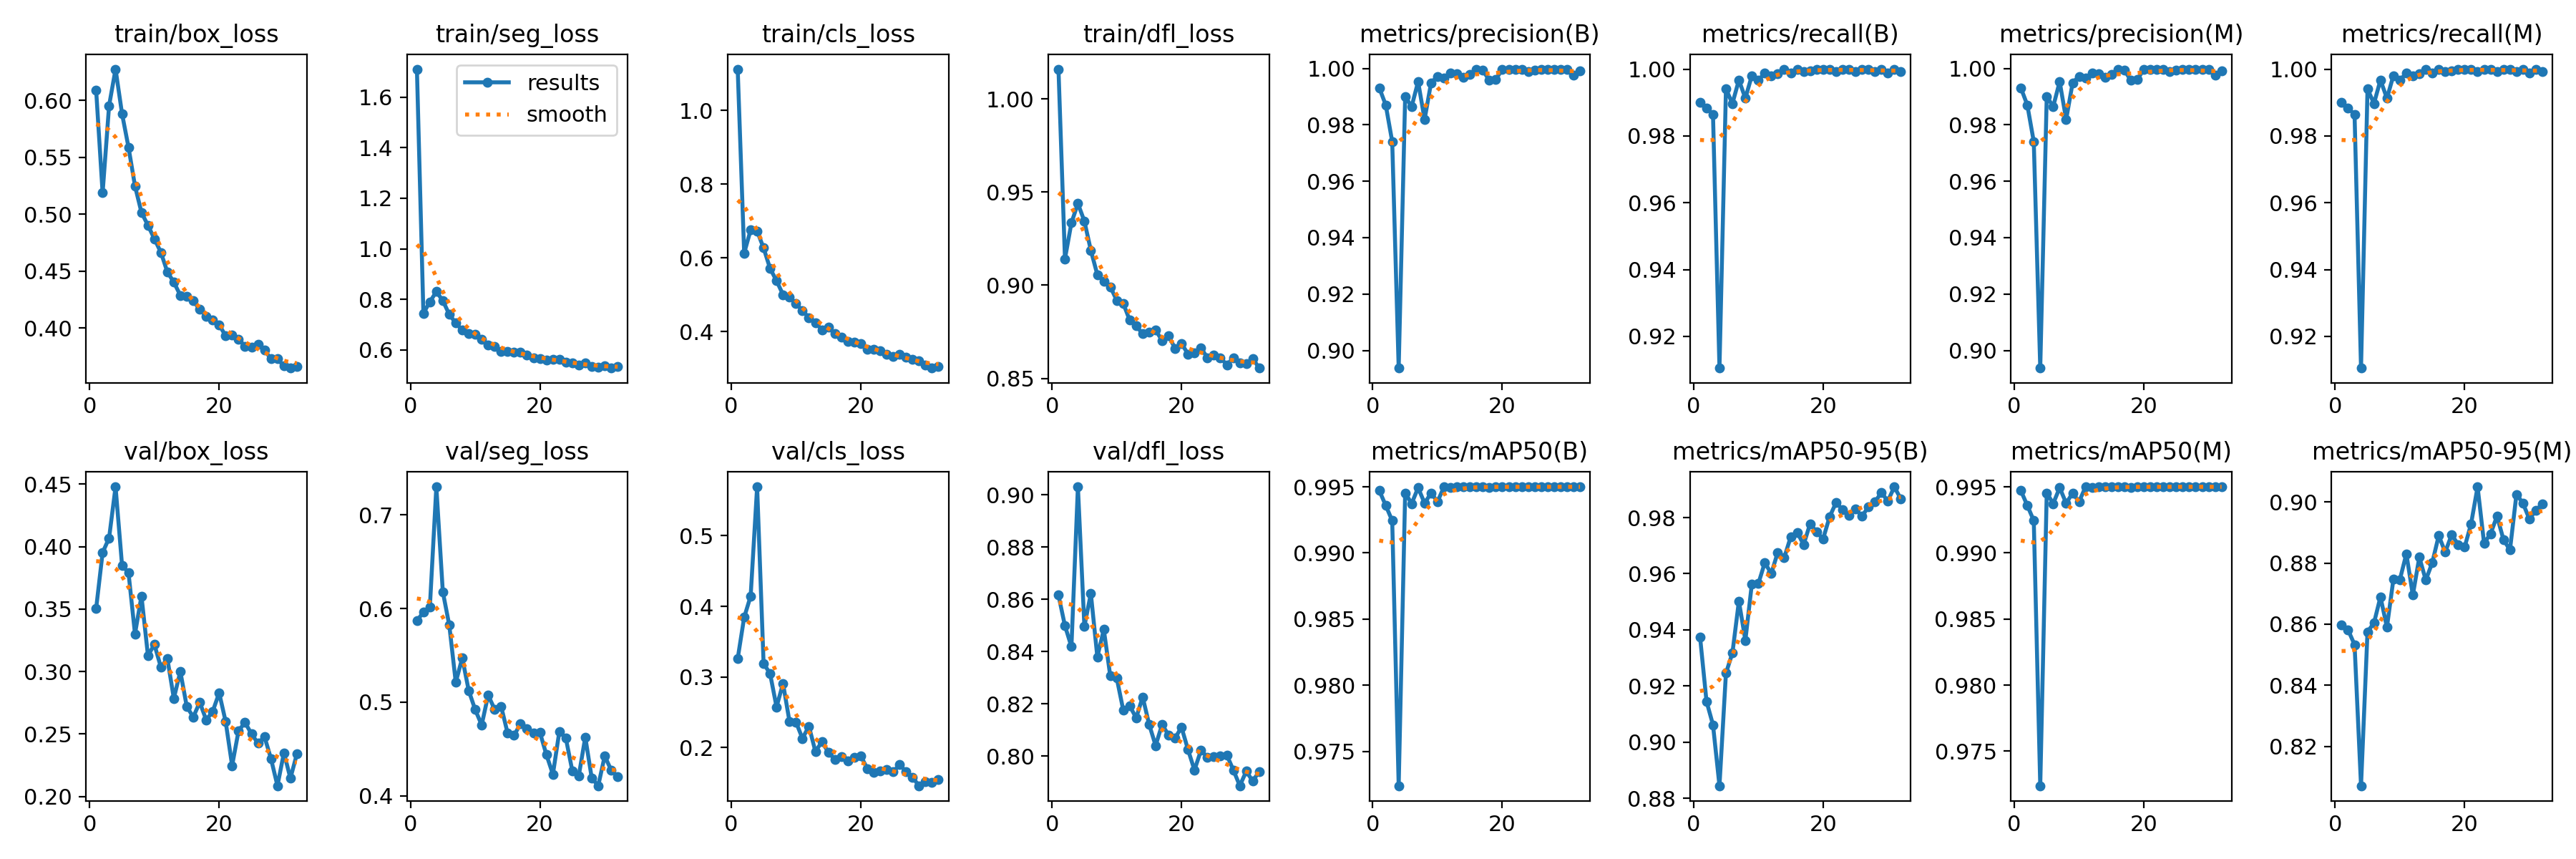

The data file committed next to this chart (first rows):
epoch, time, train/box_loss, train/seg_loss, train/cls_loss, train/dfl_loss, metrics/precision(B), metrics/recall(B), metrics/mAP50(B), metrics/mAP50-95(B), metrics/precision(M), metrics/recall(M), metrics/mAP50(M), metrics/mAP50-95(M), val/box_loss, val/seg_loss, val/cls_loss, val/dfl_loss, lr/pg0, lr/pg1, lr/pg2
1, 372.9, 0.6092, 1.71, 1.112, 1.016, 0.9931, 0.99, 0.9947, 0.9375, 0.9931, 0.99, 0.9947, 0.8597, 0.3504, 0.5868, 0.326, 0.8616, 0.003324, 0.003324, 0.003324
2, 461.5, 0.5188, 0.7454, 0.6129, 0.9142, 0.987, 0.9884, 0.9936, 0.9145, 0.987, 0.9884, 0.9936, 0.8581, 0.3952, 0.5961, 0.3845, 0.8499, 0.006624, 0.006624, 0.006624
3, 547.3, 0.5954, 0.7902, 0.676, 0.9335, 0.974, 0.9864, 0.9924, 0.9062, 0.974, 0.9864, 0.9924, 0.8533, 0.4068, 0.6014, 0.4144, 0.8419, 0.009892, 0.009892, 0.009892
4, 632.9, 0.6276, 0.8306, 0.6727, 0.9439, 0.8938, 0.9105, 0.9724, 0.8844, 0.8938, 0.9105, 0.9724, 0.8071, 0.4478, 0.73, 0.5693, 0.9031, 0.009851, 0.009851, 0.009851
5, 718, 0.5884, 0.7951, 0.627, 0.9344, 0.99, 0.994, 0.9945, 0.9245, 0.99, 0.994, 0.9945, 0.8575, 0.3851, 0.6179, 0.3192, 0.8497, 0.009802, 0.009802, 0.009802
6, 804.1, 0.5588, 0.7405, 0.5715, 0.9187, 0.9865, 0.9897, 0.9937, 0.9317, 0.9865, 0.9897, 0.9937, 0.8604, 0.379, 0.5821, 0.3048, 0.8622, 0.009753, 0.009753, 0.009753
7, 889.7, 0.5248, 0.7064, 0.5381, 0.9057, 0.9953, 0.9967, 0.9949, 0.9502, 0.9953, 0.9967, 0.9949, 0.8689, 0.3301, 0.5212, 0.2576, 0.838, 0.009703, 0.009703, 0.009703
8, 975.3, 0.5016, 0.6785, 0.5006, 0.9019, 0.9819, 0.9913, 0.9938, 0.9363, 0.9819, 0.9913, 0.9938, 0.859, 0.3604, 0.5472, 0.2909, 0.8485, 0.009654, 0.009654, 0.009654
9, 1061, 0.4902, 0.6647, 0.4938, 0.8992, 0.9949, 0.9981, 0.9945, 0.9564, 0.9949, 0.9981, 0.9945, 0.8747, 0.3129, 0.5124, 0.2369, 0.8306, 0.009604, 0.009604, 0.009604
10, 1146, 0.4783, 0.6633, 0.4762, 0.8919, 0.9972, 0.9966, 0.9939, 0.9564, 0.9972, 0.9966, 0.9939, 0.8746, 0.3216, 0.4919, 0.2361, 0.8298, 0.009555, 0.009555, 0.009555
11, 1231, 0.4664, 0.641, 0.4578, 0.8903, 0.9965, 0.9989, 0.995, 0.9639, 0.9965, 0.9989, 0.995, 0.883, 0.3035, 0.4756, 0.213, 0.8176, 0.009505, 0.009505, 0.009505
12, 1317, 0.4492, 0.6185, 0.4381, 0.8812, 0.9983, 0.998, 0.9949, 0.96, 0.9983, 0.998, 0.9949, 0.8695, 0.3104, 0.5074, 0.2303, 0.8192, 0.009456, 0.009456, 0.009456
13, 1401, 0.4402, 0.6146, 0.425, 0.8781, 0.9982, 0.9987, 0.995, 0.9676, 0.9982, 0.9987, 0.995, 0.8819, 0.2785, 0.4924, 0.1946, 0.8146, 0.009406, 0.009406, 0.009406
14, 1487, 0.4287, 0.5955, 0.4057, 0.874, 0.9969, 1, 0.995, 0.9657, 0.9969, 1, 0.995, 0.8744, 0.3001, 0.4957, 0.2082, 0.8226, 0.009357, 0.009357, 0.009357
15, 1572, 0.4275, 0.5939, 0.4116, 0.8748, 0.9979, 0.9989, 0.995, 0.9731, 0.9979, 0.9989, 0.995, 0.8801, 0.2719, 0.467, 0.1937, 0.8121, 0.009307, 0.009307, 0.009307
16, 1657, 0.4239, 0.59, 0.3942, 0.8759, 0.9995, 1, 0.995, 0.9747, 0.9995, 1, 0.995, 0.889, 0.2636, 0.4645, 0.183, 0.804, 0.009258, 0.009258, 0.009258
17, 1743, 0.4163, 0.5907, 0.3848, 0.8704, 0.9993, 0.9992, 0.995, 0.9704, 0.9993, 0.9992, 0.995, 0.8836, 0.2754, 0.4768, 0.1876, 0.8121, 0.009208, 0.009208, 0.009208
18, 1828, 0.4104, 0.5809, 0.3745, 0.8728, 0.9957, 0.9994, 0.995, 0.9778, 0.9957, 0.9994, 0.995, 0.8893, 0.2613, 0.4718, 0.1812, 0.808, 0.009158, 0.009158, 0.009158
19, 1913, 0.4067, 0.5684, 0.3723, 0.8661, 0.9961, 1, 0.995, 0.9749, 0.9961, 1, 0.995, 0.8861, 0.2681, 0.4667, 0.1864, 0.8069, 0.009109, 0.009109, 0.009109
20, 1998, 0.4027, 0.5666, 0.3671, 0.8688, 0.9997, 1, 0.995, 0.9724, 0.9997, 1, 0.995, 0.8852, 0.283, 0.4675, 0.1885, 0.811, 0.009059, 0.009059, 0.009059
21, 2083, 0.3931, 0.561, 0.3519, 0.8631, 0.9997, 1, 0.995, 0.9802, 0.9997, 1, 0.995, 0.8929, 0.26, 0.4438, 0.1705, 0.8025, 0.00901, 0.00901, 0.00901
22, 2168, 0.3937, 0.5644, 0.3522, 0.8637, 0.9996, 0.9993, 0.995, 0.9853, 0.9996, 0.9993, 0.995, 0.905, 0.2248, 0.4229, 0.165, 0.7946, 0.00896, 0.00896, 0.00896
23, 2254, 0.3901, 0.563, 0.3492, 0.8664, 0.9997, 1, 0.995, 0.9829, 0.9997, 1, 0.995, 0.8865, 0.2528, 0.4689, 0.167, 0.8022, 0.008911, 0.008911, 0.008911
24, 2338, 0.3839, 0.5517, 0.338, 0.8611, 0.9989, 1, 0.995, 0.9808, 0.9989, 1, 0.995, 0.8896, 0.2592, 0.4614, 0.1691, 0.7996, 0.008861, 0.008861, 0.008861
25, 2423, 0.3829, 0.5484, 0.3338, 0.8626, 0.9994, 0.9993, 0.995, 0.9831, 0.9994, 0.9993, 0.995, 0.8954, 0.2501, 0.4266, 0.166, 0.7998, 0.008812, 0.008812, 0.008812
26, 2508, 0.3857, 0.5416, 0.3397, 0.8611, 0.9996, 1, 0.995, 0.9804, 0.9996, 1, 0.995, 0.8877, 0.2426, 0.4215, 0.1757, 0.8001, 0.008762, 0.008762, 0.008762
27, 2594, 0.3805, 0.5481, 0.3313, 0.8573, 0.9997, 1, 0.995, 0.9838, 0.9997, 1, 0.995, 0.8843, 0.2479, 0.4626, 0.1664, 0.8003, 0.008713, 0.008713, 0.008713
28, 2679, 0.3727, 0.5333, 0.3246, 0.861, 0.9996, 0.9993, 0.995, 0.9855, 0.9996, 0.9993, 0.995, 0.9025, 0.2303, 0.4188, 0.1578, 0.7947, 0.008663, 0.008663, 0.008663
29, 2764, 0.3728, 0.5314, 0.3223, 0.8583, 0.9995, 0.9999, 0.995, 0.9889, 0.9995, 0.9999, 0.995, 0.8996, 0.2087, 0.4107, 0.1461, 0.7886, 0.008614, 0.008614, 0.008614
30, 2849, 0.3664, 0.5373, 0.3089, 0.8579, 0.9995, 0.9989, 0.995, 0.9859, 0.9995, 0.9989, 0.995, 0.8944, 0.2351, 0.4425, 0.152, 0.7942, 0.008564, 0.008564, 0.008564
31, 2933, 0.3647, 0.5285, 0.3016, 0.8606, 0.9977, 1, 0.995, 0.991, 0.9977, 1, 0.995, 0.8973, 0.2146, 0.4274, 0.1513, 0.7904, 0.008515, 0.008515, 0.008515
32, 3018, 0.3661, 0.5333, 0.3059, 0.8556, 0.999, 0.9993, 0.995, 0.9867, 0.999, 0.9993, 0.995, 0.8993, 0.2341, 0.4204, 0.1545, 0.7942, 0.008466, 0.008466, 0.008466
